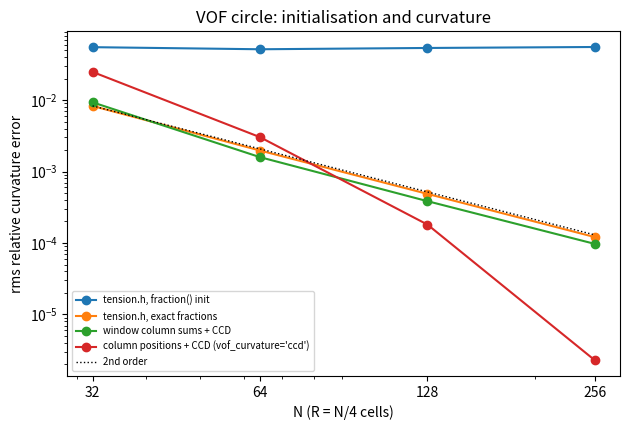

Write the Python code that produced this figure. (Note: this script raises an exception after producing the figure.)
"""Figure of docs/notes/66: rms curvature error of a VOF circle (R = 0.25, 8 centre offsets) against N, from the
output of ``python -m cases.vof_curvature_ccd`` (values copied below).

    python -m cases.vof_curvature_figure
"""

from __future__ import annotations

N = (32, 64, 128, 256)
RMS = {
    "tension.h, fraction() init": (5.51e-2, 5.15e-2, 5.37e-2, 5.54e-2),
    "tension.h, exact fractions": (8.29e-3, 1.97e-3, 4.87e-4, 1.21e-4),
    "window column sums + CCD": (9.31e-3, 1.59e-3, 3.85e-4, 9.71e-5),
    "column positions + CCD (vof_curvature='ccd')": (2.48e-2, 3.03e-3, 1.81e-4, 2.28e-6),
}


def main() -> None:
    import matplotlib

    matplotlib.use("Agg")
    import matplotlib.pyplot as plt
    import matplotlib.ticker  # noqa: F401

    fig, ax = plt.subplots(figsize=(6.4, 4.4))
    for name, v in RMS.items():
        ax.loglog(N, v, "o-", label=name)
    ax.loglog(N, [8.3e-3 * (32 / n) ** 2 for n in N], "k:", lw=1, label="2nd order")
    ax.set_xticks(N, [str(n) for n in N])
    ax.xaxis.set_minor_formatter(matplotlib.ticker.NullFormatter())
    ax.set_xlabel("N (R = N/4 cells)")
    ax.set_ylabel("rms relative curvature error")
    ax.set_title("VOF circle: initialisation and curvature")
    ax.legend(fontsize=7)
    fig.tight_layout()
    fig.savefig("docs/figures/vof_curvature.png", dpi=150)


if __name__ == "__main__":
    main()
